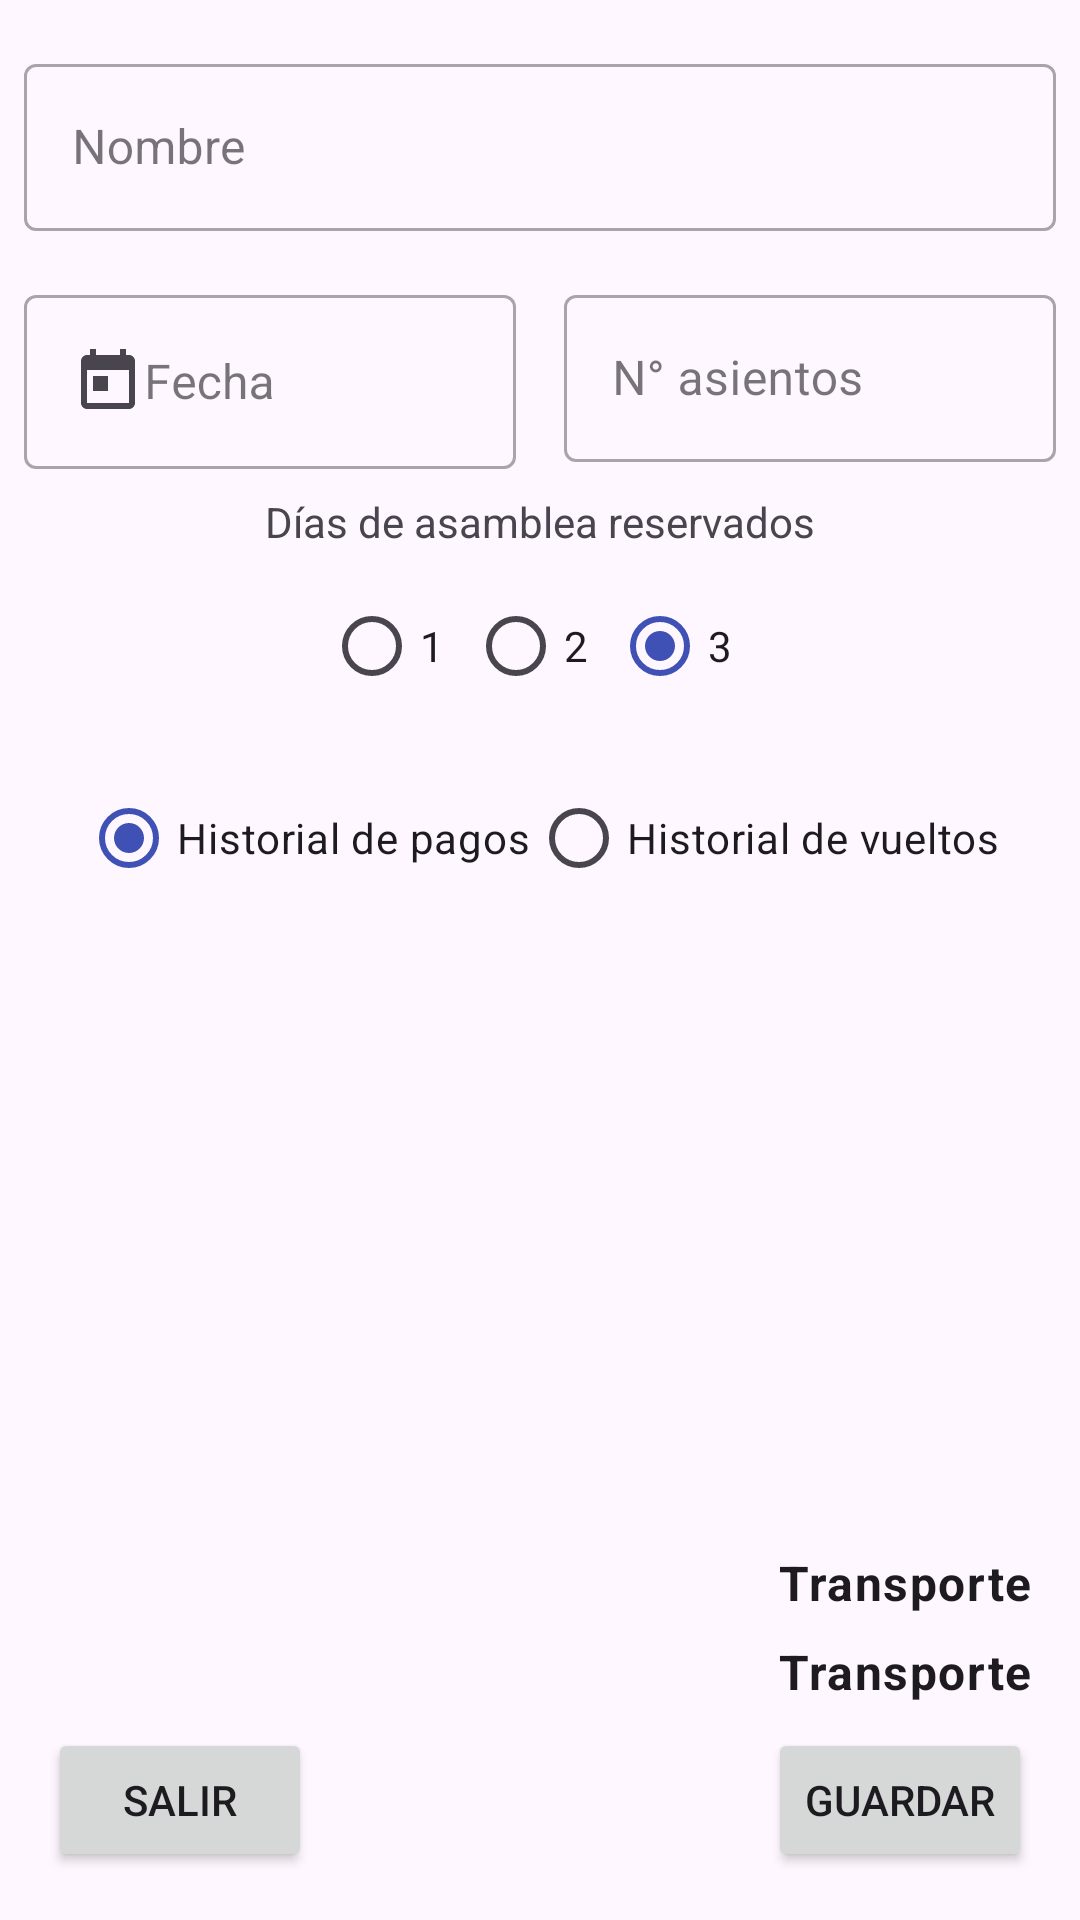

Produce the Android XML layout that renders to this screen, including the resource entries it uses.
<!-- AndroidManifest.xml: application theme Theme.Transport -->
<!-- res/layout/dialog_edit_booking.xml -->
<?xml version="1.0" encoding="utf-8"?>
<androidx.constraintlayout.widget.ConstraintLayout xmlns:android="http://schemas.android.com/apk/res/android"
    xmlns:app="http://schemas.android.com/apk/res-auto"
    xmlns:tools="http://schemas.android.com/tools"
    android:layout_width="match_parent"
    android:layout_height="match_parent">

    <com.google.android.material.textfield.TextInputLayout
        android:id="@+id/tf_name"
        style="@style/Widget.MaterialComponents.TextInputLayout.OutlinedBox"
        android:layout_width="0dp"
        android:layout_height="wrap_content"
        android:layout_marginStart="8dp"
        android:layout_marginTop="16dp"
        android:layout_marginEnd="8dp"
        app:layout_constraintEnd_toEndOf="parent"
        app:layout_constraintStart_toStartOf="parent"
        app:layout_constraintTop_toTopOf="parent">

        <com.google.android.material.textfield.TextInputEditText
            android:id="@+id/et_name"
            android:layout_width="match_parent"
            android:layout_height="wrap_content"
            android:hint="@string/text_name"
            android:inputType="textCapWords"
            android:textAppearance="?attr/textAppearanceSubtitle1"
            app:layout_constraintBottom_toBottomOf="parent"
            app:layout_constraintEnd_toEndOf="parent"
            app:layout_constraintStart_toStartOf="parent"
            app:layout_constraintTop_toTopOf="parent" />
    </com.google.android.material.textfield.TextInputLayout>

    <com.google.android.material.textfield.TextInputLayout
        android:id="@+id/tf_quantity"
        style="@style/Widget.MaterialComponents.TextInputLayout.OutlinedBox"
        android:layout_width="0dp"
        android:layout_height="wrap_content"
        android:layout_marginStart="8dp"
        android:layout_marginTop="16dp"
        android:layout_marginEnd="8dp"
        app:layout_constraintEnd_toEndOf="parent"
        app:layout_constraintStart_toStartOf="@+id/guide_line"
        app:layout_constraintTop_toBottomOf="@+id/tf_name">

        <com.google.android.material.textfield.TextInputEditText
            android:id="@+id/et_quantity"
            android:layout_width="match_parent"
            android:layout_height="wrap_content"
            android:hint="@string/text_quantity_seats"
            android:inputType="number"
            android:maxLength="2"
            android:textAppearance="?attr/textAppearanceSubtitle1"
            app:layout_constraintBottom_toBottomOf="parent"
            app:layout_constraintEnd_toEndOf="parent"
            app:layout_constraintStart_toStartOf="parent"
            app:layout_constraintTop_toTopOf="parent" />
    </com.google.android.material.textfield.TextInputLayout>

    <androidx.constraintlayout.widget.Guideline
        android:id="@+id/guide_line"
        android:layout_width="0dp"
        android:layout_height="50dp"
        android:orientation="vertical"
        app:layout_constraintBottom_toBottomOf="parent"
        app:layout_constraintGuide_percent="0.5"
        app:layout_constraintTop_toTopOf="parent" />

    <com.google.android.material.textfield.TextInputLayout
        android:id="@+id/tf_date"
        style="@style/Widget.MaterialComponents.TextInputLayout.OutlinedBox"
        android:layout_width="0dp"
        android:layout_height="wrap_content"
        android:layout_marginStart="8dp"
        android:layout_marginTop="16dp"
        android:layout_marginEnd="8dp"
        app:layout_constraintEnd_toStartOf="@+id/guide_line"
        app:layout_constraintStart_toStartOf="parent"
        app:layout_constraintTop_toBottomOf="@+id/tf_name">

        <com.google.android.material.textfield.TextInputEditText
            android:id="@+id/et_date"
            android:layout_width="match_parent"
            android:layout_height="wrap_content"
            android:clickable="false"
            android:drawableStart="@drawable/ic_date_24"
            android:focusable="false"
            android:hint="@string/text_date"
            android:textAppearance="?attr/textAppearanceSubtitle1"
            app:layout_constraintBottom_toBottomOf="parent"
            app:layout_constraintEnd_toEndOf="parent"
            app:layout_constraintStart_toStartOf="parent"
            app:layout_constraintTop_toTopOf="parent" />
    </com.google.android.material.textfield.TextInputLayout>

    <TextView
        android:id="@+id/textView1"
        android:layout_width="wrap_content"
        android:layout_height="wrap_content"
        android:layout_marginStart="8dp"
        android:layout_marginTop="8dp"
        android:layout_marginEnd="8dp"
        android:layout_weight="1"
        android:text="@string/text_days_assembly"
        app:layout_constraintEnd_toEndOf="parent"
        app:layout_constraintStart_toStartOf="parent"
        app:layout_constraintTop_toBottomOf="@+id/tf_date" />

    <RadioGroup
        android:id="@+id/rg_assembly"
        android:layout_width="wrap_content"
        android:layout_height="wrap_content"
        android:layout_marginStart="8dp"
        android:layout_marginTop="8dp"
        android:layout_marginEnd="8dp"
        android:orientation="horizontal"
        app:layout_constraintEnd_toEndOf="parent"
        app:layout_constraintStart_toStartOf="parent"
        app:layout_constraintTop_toBottomOf="@+id/textView1">

        <RadioButton
            android:id="@+id/rb_1"
            android:layout_width="match_parent"
            android:layout_height="wrap_content"
            android:text="@string/text_1" />

        <RadioButton
            android:id="@+id/rb_2"
            android:layout_width="match_parent"
            android:layout_height="wrap_content"
            android:text="@string/text_2" />

        <RadioButton
            android:id="@+id/rb_3"
            android:layout_width="match_parent"
            android:layout_height="wrap_content"
            android:text="@string/text_3"
            android:checked="true"/>
    </RadioGroup>

    <RadioGroup
        android:id="@+id/radioGroup2"
        android:layout_width="wrap_content"
        android:layout_height="wrap_content"
        android:layout_marginStart="8dp"
        android:layout_marginTop="16dp"
        android:layout_marginEnd="8dp"
        android:orientation="horizontal"
        app:layout_constraintEnd_toEndOf="parent"
        app:layout_constraintStart_toStartOf="parent"
        app:layout_constraintTop_toBottomOf="@+id/rg_assembly">

        <RadioButton
            android:id="@+id/rb_payments"
            android:layout_width="match_parent"
            android:layout_height="wrap_content"
            android:checked="true"
            android:text="@string/text_resume_payments" />

        <RadioButton
            android:id="@+id/rb_refunds"
            android:layout_width="match_parent"
            android:layout_height="wrap_content"
            android:text="@string/text_resume_refunds" />
    </RadioGroup>

    <androidx.recyclerview.widget.RecyclerView
        android:id="@+id/rv_payments"
        android:layout_width="0dp"
        android:layout_height="0dp"
        android:layout_marginStart="8dp"
        android:layout_marginTop="8dp"
        android:layout_marginEnd="8dp"
        android:layout_marginBottom="8dp"
        app:layoutManager="androidx.recyclerview.widget.LinearLayoutManager"
        app:layout_constraintBottom_toTopOf="@+id/tv_paid"
        app:layout_constraintEnd_toEndOf="parent"
        app:layout_constraintStart_toStartOf="parent"
        app:layout_constraintTop_toBottomOf="@+id/radioGroup2"
        tools:listitem="@layout/layout_item_payment" />

    <TextView
        android:id="@+id/tv_title"
        android:layout_width="wrap_content"
        android:layout_height="wrap_content"
        android:text="@string/text_no_payments"
        style="@style/TextAppearance.AppCompat.Title"
        app:layout_constraintBottom_toBottomOf="@+id/rv_payments"
        app:layout_constraintEnd_toEndOf="parent"
        app:layout_constraintStart_toStartOf="parent"
        app:layout_constraintTop_toBottomOf="@+id/radioGroup2"
        android:visibility="gone"/>

    <TextView
        android:id="@+id/tv_paid"
        android:layout_width="wrap_content"
        android:layout_height="wrap_content"
        android:layout_marginEnd="16dp"
        android:layout_marginBottom="8dp"
        android:text="@string/app_name"
        app:layout_constraintBottom_toTopOf="@+id/tv_debt"
        app:layout_constraintEnd_toEndOf="parent"
        style="@style/TextAppearance.MaterialComponents.Body1"
        android:textStyle="bold"/>

    <TextView
        android:id="@+id/tv_debt"
        style="@style/TextAppearance.MaterialComponents.Body1"
        android:layout_width="wrap_content"
        android:layout_height="wrap_content"
        android:layout_marginEnd="16dp"
        android:layout_marginBottom="8dp"
        android:text="@string/app_name"
        android:textStyle="bold"
        app:layout_constraintBottom_toTopOf="@+id/btn_save"
        app:layout_constraintEnd_toEndOf="parent" />

    <Button
        android:id="@+id/btn_exit"
        android:layout_width="wrap_content"
        android:layout_height="wrap_content"
        android:layout_marginStart="16dp"
        android:layout_marginBottom="16dp"
        app:layout_constraintBottom_toBottomOf="parent"
        app:layout_constraintStart_toStartOf="parent"
        android:text="@string/text_exit"/>

    <Button
        android:id="@+id/btn_save"
        android:layout_width="wrap_content"
        android:layout_height="wrap_content"
        android:layout_marginEnd="16dp"
        android:layout_marginBottom="16dp"
        app:layout_constraintBottom_toBottomOf="parent"
        app:layout_constraintEnd_toEndOf="parent"
        android:text="@string/text_save"/>

</androidx.constraintlayout.widget.ConstraintLayout>
<!-- res/layout/layout_item_payment.xml (included above) -->
<androidx.constraintlayout.widget.ConstraintLayout xmlns:android="http://schemas.android.com/apk/res/android"
    xmlns:app="http://schemas.android.com/apk/res-auto"
    xmlns:tools="http://schemas.android.com/tools"
    android:layout_width="match_parent"
    android:layout_height="wrap_content"
    android:id="@+id/constraint">

    <ImageButton
        android:id="@+id/ib_delete"
        style="@style/Widget.AppCompat.Button.Borderless"
        android:layout_width="48dp"
        android:layout_height="48dp"
        android:contentDescription="@string/text_exit"
        android:src="@drawable/ic_delete_24"
        app:layout_constraintBottom_toBottomOf="parent"
        app:layout_constraintStart_toStartOf="parent"
        app:layout_constraintTop_toTopOf="parent" />

    <TextView
        android:id="@+id/tv_payer"
        android:layout_width="0dp"
        android:layout_height="wrap_content"
        android:layout_marginStart="8dp"
        android:layout_marginTop="4dp"
        android:layout_marginEnd="8dp"
        android:ellipsize="end"
        android:gravity="center"
        android:maxLines="1"
        android:textAppearance="?attr/textAppearanceSubtitle1"
        app:layout_constraintEnd_toEndOf="parent"
        app:layout_constraintStart_toEndOf="@+id/ib_delete"
        app:layout_constraintTop_toTopOf="parent"
        tools:text="@string/app_name" />

    <TextView
        android:id="@+id/tv_receiver"
        android:layout_width="0dp"
        android:layout_height="wrap_content"
        android:layout_marginStart="8dp"
        android:layout_marginTop="4dp"
        android:layout_marginEnd="8dp"
        android:ellipsize="end"
        android:gravity="center"
        android:maxLines="1"
        android:textAppearance="?attr/textAppearanceSubtitle1"
        app:layout_constraintEnd_toEndOf="parent"
        app:layout_constraintStart_toEndOf="@+id/ib_delete"
        app:layout_constraintTop_toBottomOf="@+id/tv_payer"
        tools:text="@string/app_name" />

    <TextView
        android:id="@+id/tv_date"
        android:layout_width="0dp"
        android:layout_height="wrap_content"
        android:layout_marginStart="8dp"
        android:layout_marginTop="4dp"
        android:layout_marginEnd="8dp"
        android:gravity="center"
        android:maxLines="1"
        android:textAppearance="?attr/textAppearanceSubtitle1"
        app:layout_constraintEnd_toEndOf="parent"
        app:layout_constraintStart_toEndOf="@+id/ib_delete"
        app:layout_constraintTop_toBottomOf="@+id/tv_receiver"
        tools:text="@string/app_name" />

    <TextView
        android:id="@+id/tv_amount"
        android:layout_width="0dp"
        android:layout_height="wrap_content"
        android:layout_marginStart="8dp"
        android:layout_marginTop="4dp"
        android:layout_marginEnd="8dp"
        android:gravity="center"
        android:maxLines="1"
        android:textAppearance="?attr/textAppearanceSubtitle1"
        app:layout_constraintEnd_toEndOf="parent"
        app:layout_constraintStart_toEndOf="@+id/ib_delete"
        app:layout_constraintTop_toBottomOf="@+id/tv_date"
        tools:text="@string/app_name" />
</androidx.constraintlayout.widget.ConstraintLayout>
<!-- resources referenced by this layout -->
<resources>
  <!-- drawable ic_date_24 (drawable) -->
  <vector android:height="24dp" android:tint="?android:textColorTertiary"
      android:viewportHeight="24" android:viewportWidth="24"
      android:width="24dp" xmlns:android="http://schemas.android.com/apk/res/android">
      <path android:fillColor="@android:color/white" android:pathData="M19,3h-1L18,1h-2v2L8,3L8,1L6,1v2L5,3c-1.11,0 -1.99,0.9 -1.99,2L3,19c0,1.1 0.89,2 2,2h14c1.1,0 2,-0.9 2,-2L21,5c0,-1.1 -0.9,-2 -2,-2zM19,19L5,19L5,8h14v11zM7,10h5v5L7,15z"/>
  </vector>
  <!-- drawable ic_delete_24 (drawable) -->
  <vector android:height="24dp" android:tint="?android:textColorTertiary"
      android:viewportHeight="24" android:viewportWidth="24"
      android:width="24dp" xmlns:android="http://schemas.android.com/apk/res/android">
      <path android:fillColor="@android:color/white" android:pathData="M6,19c0,1.1 0.9,2 2,2h8c1.1,0 2,-0.9 2,-2L18,7L6,7v12zM8.46,11.88l1.41,-1.41L12,12.59l2.12,-2.12 1.41,1.41L13.41,14l2.12,2.12 -1.41,1.41L12,15.41l-2.12,2.12 -1.41,-1.41L10.59,14l-2.13,-2.12zM15.5,4l-1,-1h-5l-1,1L5,4v2h14L19,4z"/>
  </vector>
  <string name="app_name">Transporte</string>
  <string name="text_1">1</string>
  <string name="text_2">2</string>
  <string name="text_3">3</string>
  <string name="text_date">Fecha</string>
  <string name="text_days_assembly">Días de asamblea reservados</string>
  <string name="text_exit">Salir</string>
  <string name="text_name">Nombre</string>
  <string name="text_no_payments">No hay pagos realizados</string>
  <string name="text_quantity_seats">N° asientos</string>
  <string name="text_resume_payments">Historial de pagos</string>
  <string name="text_resume_refunds">Historial de vueltos</string>
  <string name="text_save">Guardar</string>
  <style name="Theme.Transport" parent="Theme.Material3.Light.NoActionBar">
          
          <item name="colorPrimary">@color/blue_base_normal</item>
          <item name="colorPrimaryVariant">@color/blue_base_dark</item>
          <item name="colorOnPrimary">@color/white</item>
          
          <item name="colorSecondary">@color/blue_base_ligth</item>
          <item name="colorSecondaryVariant">@color/yellow_base_dark</item>
          <item name="colorOnSecondary">@color/black</item>
          
          <item name="android:statusBarColor">?attr/colorPrimaryVariant</item>
          
      </style>
  <color name="blue_base_normal">#3F51B5</color>
  <color name="blue_base_dark">#303F9F</color>
  <color name="white">#FFFFFFFF</color>
  <color name="blue_base_ligth">#C5CAE9</color>
  <color name="yellow_base_dark">#FFEB3B</color>
  <color name="black">#FF000000</color>
</resources>
